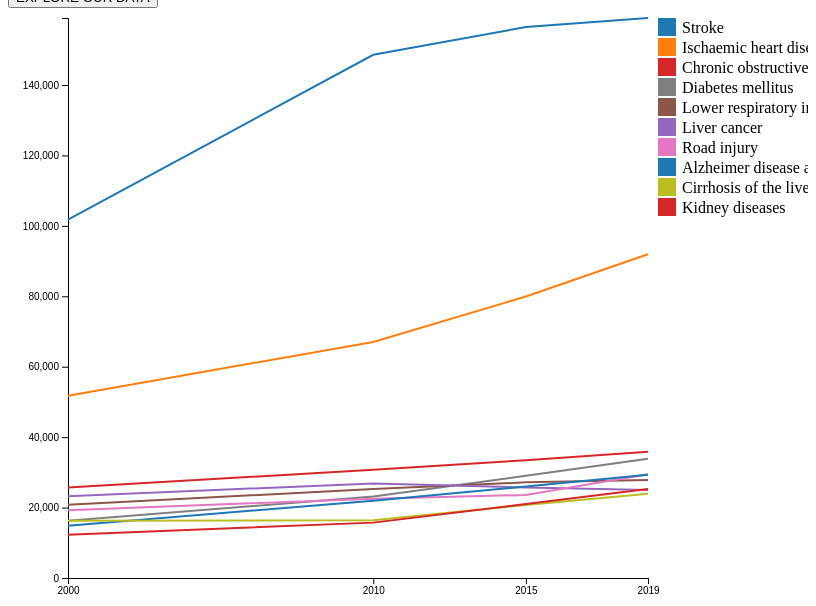
D3 v5 page, settled after 360 driven frames (6 s of simulated time); the page loaded 1 data file(s).


// ── main.js
var margin = {top:10,right:160,bottom:30,left:60},
  width = 800 - margin.left - margin.right,
  height = 600 - margin.top - margin.bottom;
var svg = d3.select("#line-chart")
  .append("svg")
  .attr("width",width + margin.left + margin.right)
  .attr("height",height + margin.top + margin.bottom)
  .append("g")
  .attr("transform",`translate(${margin.left},${margin.top})`);
function rowConverter(d){
  return{
    cause: d.Cause,
    deaths: +d.Deaths,
    year: +d.Year,
  }
}
d3.csv("combined_data.csv",rowConverter).then(function(data){
  var Years = Array.from(new Set(data.map(d=>d.year)));
  var causes = Array.from(new Set(data.map(d => d.cause)));
  var causeTotals = causes.map(cause => ({
    cause: cause,
    totalDeaths: d3.sum(data.filter(d => d.cause === cause), d => d.deaths)
  }));
  // Sort causes based on total deaths in descending order
  causeTotals.sort((a, b) => b.totalDeaths - a.totalDeaths);
  // Select the top 10 causes
  var topCauses = causeTotals.slice(0, 10);

  var colorScale = d3.scaleOrdinal()
    .domain(causes)
    .range(d3.schemeCategory10);
  var x = d3.scaleLinear()
    .domain([d3.min(Years),d3.max(Years)])
    .range([0,width])
  svg.append("g")
    .attr("transform",`translate(0,${height})`)
    .call(d3.axisBottom(x).tickValues(Years).tickFormat(d3.format("d")));
  var y = d3.scaleLinear()
    .domain([d3.min(data,d=>d.deaths),d3.max(data,d=>d.deaths)])
    .range([height,0]);
  svg.append("g")
    .call(d3.axisLeft(y));
  var line = d3.line()
    .x(d => x(d.year))
    .y(d => y(d.deaths));
  topCauses.forEach(function(cause) {
    var causeData = data.filter(d => d.cause === cause.cause);
    console.log(causeData)
  
  svg.append("path")
    .data([causeData])
    .attr("fill", "none")
    .attr("stroke", colorScale(cause.cause))
    .attr("stroke-width", 2)
    .attr("d", line);
  });
  var legend = svg.selectAll(".legend")
  .data(topCauses.map(d => d.cause))
  .enter().append("g")
  .attr("class", "legend")
  .attr("transform", (d, i) => "translate(" + (width + 10) + "," + i * 20 + ")");

legend.append("rect")
  .attr("width", 18)
  .attr("height", 18)
  .style("fill", colorScale);

legend.append("text")
  .attr("x", 24)
  .attr("y", 9)
  .attr("dy", ".35em")
  .style("text-anchor", "start")
  .text(d => d);
});

### data: combined_data.csv
Code, Cause, ISO3, Year, Sex, Age Group, Population, Deaths, Death rate per 100 000 population, DALY, DALY rate per 100 000 population
1140, Stroke, VNM, 2000, BTSX, ALLAges, 79900000, 101742, 127.3, 1978758, 2477
1130, Ischaemic heart disease, VNM, 2000, BTSX, ALLAges, 79900000, 51750, 64.77, 913685, 1144
30, Tuberculosis, VNM, 2000, BTSX, ALLAges, 79900000, 29255, 36.61, 1415634, 1772
1180, Chronic obstructive pulmonary disease, VNM, 2000, BTSX, ALLAges, 79900000, 25682, 32.14, 508614, 636.6
660, Liver cancer, VNM, 2000, BTSX, ALLAges, 79900000, 23227, 29.07, 732068, 916.2
390, Lower respiratory infections, VNM, 2000, BTSX, ALLAges, 79900000, 20801, 26.03, 790346, 989.2
1530, Road injury, VNM, 2000, BTSX, ALLAges, 79900000, 19251, 24.09, 1073856, 1344
800, Diabetes mellitus, VNM, 2000, BTSX, ALLAges, 79900000, 16271, 20.36, 468067, 585.8
1230, Cirrhosis of the liver, VNM, 2000, BTSX, ALLAges, 79900000, 16237, 20.32, 441322, 552.3
490, Neonatal conditions, VNM, 2000, BTSX, ALLAges, 79900000, 15016, 18.79, 1513253, 1894
950, Alzheimer disease and other dementias, VNM, 2000, BTSX, ALLAges, 79900000, 14814, 18.54, 228741, 286.3
1120, Hypertensive heart disease, VNM, 2000, BTSX, ALLAges, 79900000, 14806, 18.53, 268288, 335.8
640, Stomach cancer, VNM, 2000, BTSX, ALLAges, 79900000, 14050, 17.59, 342042, 428.1
1270, Kidney diseases, VNM, 2000, BTSX, ALLAges, 79900000, 12295, 15.39, 319086, 399.4
680, Trachea, bronchus, lung cancers, VNM, 2000, BTSX, ALLAges, 79900000, 10807, 13.53, 274363, 343.4
110, Diarrhoeal diseases, VNM, 2000, BTSX, ALLAges, 79900000, 8615, 10.78, 549981, 688.3
1190, Asthma, VNM, 2000, BTSX, ALLAges, 79900000, 8212, 10.28, 244887, 306.5
1550, Falls, VNM, 2000, BTSX, ALLAges, 79900000, 7531, 9.43, 231310, 289.5
1400, Congenital anomalies, VNM, 2000, BTSX, ALLAges, 79900000, 6681, 8.36, 662252, 828.9
100, HIV/AIDS, VNM, 2000, BTSX, ALLAges, 79900000, 5663, 7.09, 323532, 404.9
1610, Self-harm, VNM, 2000, BTSX, ALLAges, 79900000, 4871, 6.1, 223077, 279.2
1570, Drowning, VNM, 2000, BTSX, ALLAges, 79900000, 4461, 5.58, 270730, 338.8
620, Mouth and oropharynx cancers, VNM, 2000, BTSX, ALLAges, 79900000, 4109, 5.14, 123720, 154.8
150, Measles, VNM, 2000, BTSX, ALLAges, 79900000, 3941, 4.93, 344564, 431.2
770, Leukaemia, VNM, 2000, BTSX, ALLAges, 79900000, 3898, 4.88, 214314, 268.2
1150, Cardiomyopathy, myocarditis, endocarditi…, VNM, 2000, BTSX, ALLAges, 79900000, 3205, 4.01, 76489, 95.73
650, Colon and rectum cancers, VNM, 2000, BTSX, ALLAges, 79900000, 3173, 3.97, 81290, 101.7
960, Parkinson disease, VNM, 2000, BTSX, ALLAges, 79900000, 2856, 3.57, 46944, 58.75
700, Breast cancer, VNM, 2000, BTSX, ALLAges, 79900000, 2807, 3.51, 99337, 124.3
1575, Exposure to mechanical forces, VNM, 2000, BTSX, ALLAges, 79900000, 2244, 2.81, 170741, 213.7
1242, Paralytic ileus and intestinal obstructi…, VNM, 2000, BTSX, ALLAges, 79900000, 2121, 2.65, 53304, 66.71
760, Lymphomas, multiple myeloma, VNM, 2000, BTSX, ALLAges, 79900000, 1841, 2.3, 67501, 84.48
1110, Rheumatic heart disease, VNM, 2000, BTSX, ALLAges, 79900000, 1820, 2.28, 47141, 59.0
1246, Gallbladder and biliary diseases, VNM, 2000, BTSX, ALLAges, 79900000, 1814, 2.27, 49012, 61.34
710, Cervix uteri cancer, VNM, 2000, BTSX, ALLAges, 79900000, 1674, 2.1, 53648, 67.14
751, Brain and nervous system cancers, VNM, 2000, BTSX, ALLAges, 79900000, 1628, 2.04, 83890, 105
1620, Interpersonal violence, VNM, 2000, BTSX, ALLAges, 79900000, 1354, 1.7, 121119, 151.6
320, Rabies, VNM, 2000, BTSX, ALLAges, 79900000, 1307, 1.64, 70404, 88.12
180, Encephalitis, VNM, 2000, BTSX, ALLAges, 79900000, 1228, 1.54, 65678, 82.2
1220, Peptic ulcer disease, VNM, 2000, BTSX, ALLAges, 79900000, 1086, 1.36, 17669, 22.11
630, Oesophagus cancer, VNM, 2000, BTSX, ALLAges, 79900000, 1045, 1.31, 27823, 34.82
740, Prostate cancer, VNM, 2000, BTSX, ALLAges, 79900000, 1041, 1.3, 26104, 32.67
1330, Skin diseases, VNM, 2000, BTSX, ALLAges, 79900000, 967.8, 1.21, 247632, 309.9
1540, Poisonings, VNM, 2000, BTSX, ALLAges, 79900000, 959.6, 1.2, 47362, 59.28
420, Maternal conditions, VNM, 2000, BTSX, ALLAges, 79900000, 832.2, 1.04, 58010, 72.6
1248, Pancreatitis, VNM, 2000, BTSX, ALLAges, 79900000, 821.5, 1.03, 23081, 28.89
170, Meningitis, VNM, 2000, BTSX, ALLAges, 79900000, 793.2, 0.99, 53823, 67.36
160, Tetanus, VNM, 2000, BTSX, ALLAges, 79900000, 645.1, 0.81, 28373, 35.51
745, Kidney cancer, VNM, 2000, BTSX, ALLAges, 79900000, 623, 0.78, 24420, 30.56
870, Drug use disorders, VNM, 2000, BTSX, ALLAges, 79900000, 608.4, 0.76, 121358, 151.9
1580, Natural disasters, VNM, 2000, BTSX, ALLAges, 79900000, 601, 0.75, 41042, 51.37
720, Corpus uteri cancer, VNM, 2000, BTSX, ALLAges, 79900000, 573.6, 0.72, 16847, 21.09
220, Malaria, VNM, 2000, BTSX, ALLAges, 79900000, 520.4, 0.65, 33727, 42.21
750, Bladder cancer, VNM, 2000, BTSX, ALLAges, 79900000, 485.4, 0.61, 10236, 12.81
130, Whooping cough, VNM, 2000, BTSX, ALLAges, 79900000, 463.8, 0.58, 41652, 52.13
753, Larynx cancer, VNM, 2000, BTSX, ALLAges, 79900000, 452.5, 0.57, 13540, 16.95
860, Alcohol use disorders, VNM, 2000, BTSX, ALLAges, 79900000, 425.6, 0.53, 116574, 145.9
1560, Fire, heat and hot substances, VNM, 2000, BTSX, ALLAges, 79900000, 427.2, 0.53, 50835, 63.62
186, Acute hepatitis A, VNM, 2000, BTSX, ALLAges, 79900000, 417.4, 0.52, 15724, 19.68
730, Ovary cancer, VNM, 2000, BTSX, ALLAges, 79900000, 406.4, 0.51, 14813, 18.54
... 464 more rows